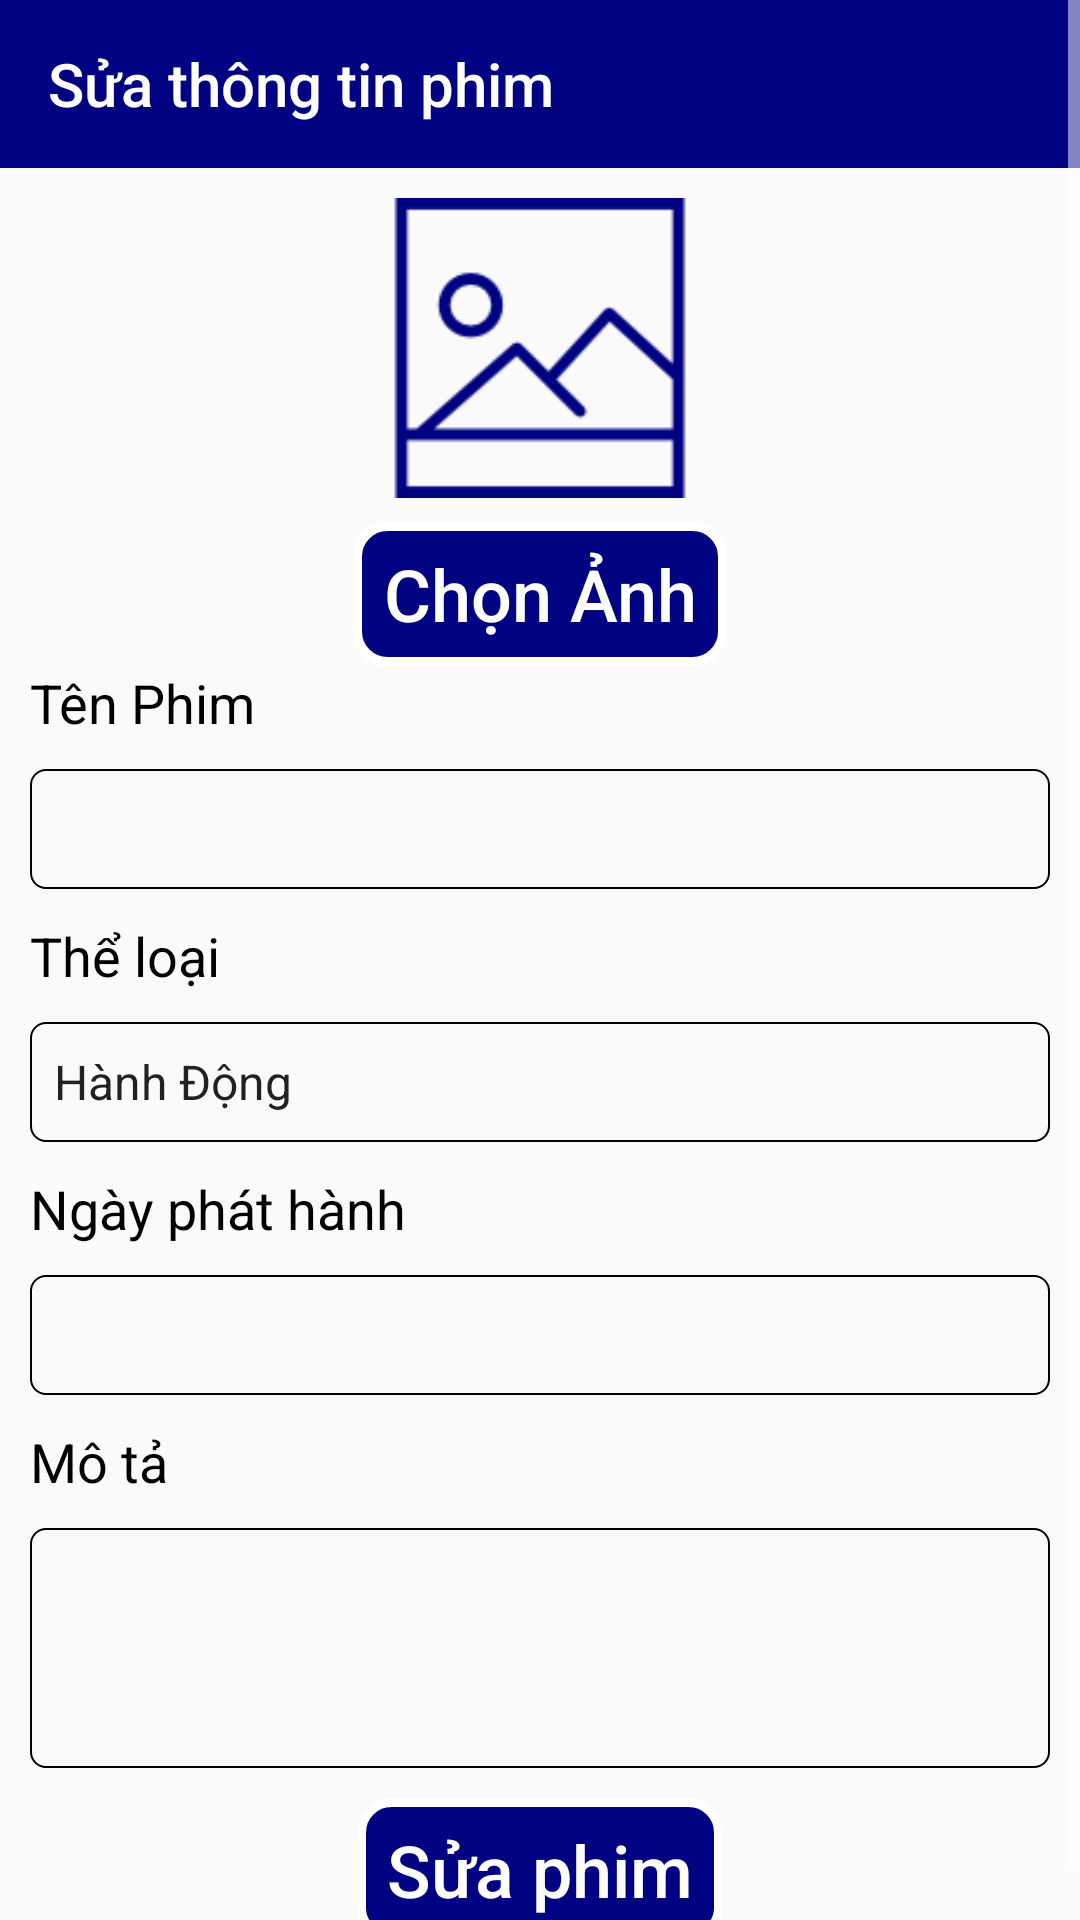

Here is an Android app screen rendered from its layout file. Give the layout XML and the strings, colors and styles it references.
<!-- AndroidManifest.xml: application theme AppTheme -->
<!-- res/layout/activity_edit_movie.xml -->
<?xml version="1.0" encoding="utf-8"?>
<android.support.constraint.ConstraintLayout xmlns:android="http://schemas.android.com/apk/res/android"
    xmlns:app="http://schemas.android.com/apk/res-auto"
    xmlns:tools="http://schemas.android.com/tools"
    android:layout_width="match_parent"
    android:layout_height="match_parent"
    tools:context=".ui.editMovie.EditMovieActivity">

    <ScrollView
        android:layout_width="match_parent"
        android:layout_height="match_parent"
        app:layout_constraintLeft_toLeftOf="parent"
        app:layout_constraintRight_toRightOf="parent"
        app:layout_constraintTop_toTopOf="parent">

        <LinearLayout
            android:layout_width="match_parent"
            android:layout_height="wrap_content"
            android:id="@+id/rootEditMovie"
            android:orientation="vertical">

            <android.support.v7.widget.Toolbar
                android:id="@+id/toolbarEditMovie"
                android:layout_width="match_parent"
                android:layout_height="?attr/actionBarSize"
                android:background="?attr/colorPrimary"
                app:title="Sửa thông tin phim"
                app:layout_constraintLeft_toLeftOf="parent"
                app:layout_constraintRight_toRightOf="parent"
                app:layout_constraintTop_toTopOf="parent"
                app:subtitleTextColor="#fff"
                app:titleTextColor="#fff" />

            <android.support.constraint.ConstraintLayout
                android:layout_width="match_parent"
                android:layout_height="wrap_content"
                app:layout_constraintLeft_toLeftOf="parent"
                app:layout_constraintRight_toRightOf="parent"
                app:layout_constraintTop_toBottomOf="@+id/toolbarCreateMovie"
                android:padding="10dp">

                <ImageView
                    android:id="@+id/imvCinemaEdit"
                    android:layout_width="100dp"
                    android:layout_height="100dp"
                    android:src="@drawable/ic_picture"
                    app:layout_constraintLeft_toLeftOf="parent"
                    app:layout_constraintRight_toRightOf="parent"
                    app:layout_constraintTop_toTopOf="parent"/>

                <Button
                    android:id="@+id/btnSPEdit"
                    style="@style/ButtonPrimary"
                    android:layout_width="wrap_content"
                    android:layout_height="wrap_content"
                    android:layout_marginTop="8dp"
                    android:background="@drawable/button_shape"
                    android:paddingLeft="10dp"
                    android:paddingRight="10dp"
                    android:text="@string/select_photo"
                    app:layout_constraintLeft_toLeftOf="parent"
                    app:layout_constraintRight_toRightOf="parent"
                    app:layout_constraintTop_toBottomOf="@+id/imvCinemaEdit" />

                <TextView
                    style="@style/TextViewPrimary"
                    android:id="@+id/tvMovie"
                    android:layout_width="0dp"
                    android:layout_height="wrap_content"
                    android:text="@string/movie"
                    app:layout_constraintLeft_toLeftOf="parent"
                    app:layout_constraintRight_toRightOf="parent"
                    app:layout_constraintTop_toBottomOf="@+id/btnSPEdit" />

                <EditText
                    style="@style/EditTextPrimary"
                    android:id="@+id/edtMovieEdit"
                    android:layout_width="match_parent"
                    android:layout_height="40dp"
                    android:layout_marginTop="10dp"
                    android:background="@drawable/rounded_editext"
                    app:layout_constraintLeft_toLeftOf="parent"
                    app:layout_constraintRight_toRightOf="parent"
                    app:layout_constraintTop_toBottomOf="@id/tvMovie"
                    android:inputType="text"
                    tools:ignore="LabelFor" />

                <TextView
                    style="@style/TextViewPrimary"
                    android:id="@+id/tvGenreMovie"
                    android:layout_width="0dp"
                    android:layout_height="wrap_content"
                    android:text="@string/genre"
                    android:layout_marginTop="10dp"
                    app:layout_constraintLeft_toLeftOf="parent"
                    app:layout_constraintRight_toRightOf="parent"
                    app:layout_constraintTop_toBottomOf="@+id/edtMovieEdit" />

                <Spinner
                    android:id="@+id/spGenreMovieEdit"
                    android:layout_width="match_parent"
                    android:layout_height="40dp"
                    android:layout_marginTop="10dp"
                    android:entries="@array/array_genre"
                    android:background="@drawable/rounded_editext"
                    app:layout_constraintLeft_toLeftOf="parent"
                    app:layout_constraintRight_toRightOf="parent"
                    app:layout_constraintTop_toBottomOf="@id/tvGenreMovie"/>

                <TextView
                    style="@style/TextViewPrimary"
                    android:id="@+id/tvOpeningDay"
                    android:layout_width="0dp"
                    android:layout_height="wrap_content"
                    android:text="@string/opening_day"
                    android:layout_marginTop="10dp"
                    app:layout_constraintLeft_toLeftOf="parent"
                    app:layout_constraintRight_toRightOf="parent"
                    app:layout_constraintTop_toBottomOf="@+id/spGenreMovieEdit" />

                <EditText
                    style="@style/EditTextPrimary"
                    android:id="@+id/edtDayEdit"
                    android:layout_width="match_parent"
                    android:layout_height="40dp"
                    android:background="@drawable/rounded_editext"
                    android:layout_marginTop="10dp"
                    android:focusable="false"
                    app:layout_constraintLeft_toLeftOf="parent"
                    app:layout_constraintRight_toRightOf="parent"
                    app:layout_constraintTop_toBottomOf="@id/tvOpeningDay" />

                <TextView
                    style="@style/TextViewPrimary"
                    android:id="@+id/tvDescription"
                    android:layout_width="0dp"
                    android:layout_height="wrap_content"
                    android:text="@string/description"
                    android:layout_marginTop="10dp"
                    app:layout_constraintLeft_toLeftOf="parent"
                    app:layout_constraintRight_toRightOf="parent"
                    app:layout_constraintTop_toBottomOf="@+id/edtDayEdit" />

                <EditText
                    style="@style/EditTextPrimary"
                    android:id="@+id/edtDesEdit"
                    android:layout_width="0dp"
                    android:layout_height="80dp"
                    android:maxLines="5"
                    android:scrollbars="vertical"
                    android:background="@drawable/rounded_editext"
                    android:layout_marginTop="10dp"
                    app:layout_constraintLeft_toLeftOf="parent"
                    app:layout_constraintRight_toRightOf="parent"
                    app:layout_constraintTop_toBottomOf="@+id/tvDescription"
                    android:inputType="text|textMultiLine"
                    android:singleLine="true"
                    tools:ignore="LabelFor" />

                <Button
                    style="@style/ButtonPrimary"
                    android:id="@+id/btnCMovieEdit"
                    android:layout_width="wrap_content"
                    android:layout_height="wrap_content"
                    android:text="Sửa phim"
                    android:layout_marginTop="10dp"
                    android:paddingLeft="10dp"
                    android:paddingRight="10dp"
                    android:background="@drawable/button_shape"
                    app:layout_constraintLeft_toLeftOf="parent"
                    app:layout_constraintRight_toRightOf="parent"
                    app:layout_constraintTop_toBottomOf="@+id/edtDesEdit" />

            </android.support.constraint.ConstraintLayout>
        </LinearLayout>
    </ScrollView>

</android.support.constraint.ConstraintLayout>
<!-- resources referenced by this layout -->
<resources>
  <string-array name="array_genre">
          <item>Hành Động</item>
          <item>Tình Cảm</item>
          <item>Viễn Tưởng</item>
          <item>Hài Hước</item>
          <item>Suy Luận</item>
      </string-array>
  <!-- drawable button_shape (drawable) -->
  <?xml version="1.0" encoding="utf-8"?>
  <selector xmlns:android="http://schemas.android.com/apk/res/android" >
  <item android:state_pressed="true">
      <shape android:shape="rectangle">
  
          <solid android:color="#ffffff" />
          <corners android:radius="10dp" />
          <size
              android:width="120dp"
              android:height="50dp" />
  
      </shape>
  
  </item>
  <item>
      <shape android:shape="rectangle" >
          <corners
              android:radius="10dp"
              />
          <solid
              android:color="#000381"
              />
          <size
              android:width="100dp"
              android:height="30dp"
              />
          <stroke
              android:width="3dp"
              android:color="#fff"
              />
  
          <padding android:left="10dp"
              android:right="10dp" />
  
      </shape>
  
  </item>
  </selector>
  <!-- drawable rounded_editext (drawable) -->
  <?xml version="1.0" encoding="utf-8"?>
  <shape xmlns:android="http://schemas.android.com/apk/res/android"
      android:shape="rectangle"
      android:padding="10dp">
  
      <corners android:radius="5dp" />
  
      <stroke android:width="2px" android:color="#000" />
  </shape>
  <string name="description">Mô tả</string>
  <string name="genre">Thể loại</string>
  <string name="movie">Tên Phim</string>
  <string name="opening_day">Ngày phát hành</string>
  <string name="select_photo">Chọn Ảnh</string>
  <style name="ButtonPrimary" parent="@style/Widget.AppCompat.Button.Borderless">
          <item name="android:textColor">@android:color/white</item>
          <item name="android:textStyle">normal</item>
          <item name="android:textSize">24sp</item>
          <item name="android:paddingLeft">8dp</item>
          <item name="android:paddingRight">8dp</item>
          <item name="android:textAllCaps">false</item>
      </style>
  <style name="EditTextPrimary" parent="@android:style/Widget.EditText">
          <item name="android:textColor">#000</item>
          <item name="android:textStyle">normal</item>
          <item name="android:textSize">18sp</item>
          <item name="android:paddingLeft">8dp</item>
          <item name="android:paddingRight">8dp</item>
          <item name="android:textAllCaps">false</item>
          <item name="android:textCursorDrawable">@drawable/edtcolor_cursor</item>
      </style>
  <style name="TextViewPrimary" parent="@android:style/TextAppearance">
          <item name="android:textColor">@android:color/black</item>
          <item name="android:textStyle">normal</item>
          <item name="android:textSize">18sp</item>
          <item name="android:textAllCaps">false</item>
      </style>
  <style name="AppTheme" parent="Theme.AppCompat.Light.DarkActionBar">
          
          <item name="colorPrimary">@color/colorPrimaryDark</item>
          <item name="colorPrimaryDark">@color/colorPrimaryDark</item>
          <item name="colorAccent">@color/colorAccent</item>
          <item name="windowActionBar">false</item>
          <item name="windowNoTitle">true</item>
          <item name="drawerArrowStyle">@style/WhiteDrawerIconStyle</item>
          <item name="colorControlNormal">@color/white</item>
      </style>
  <!-- drawable edtcolor_cursor (drawable) -->
  <?xml version="1.0" encoding="utf-8"?>
  <shape xmlns:android="http://schemas.android.com/apk/res/android" >
      <size android:width="1dp" />
      <solid android:color="@color/colorPrimaryDark" />
  </shape>
  <color name="colorPrimaryDark">#000381</color>
  <color name="colorAccent">#000381</color>
  <style name="WhiteDrawerIconStyle" parent="Widget.AppCompat.DrawerArrowToggle">
          <item name="spinBars">true</item>
          <item name="color">@android:color/white</item>
      </style>
  <color name="white">#ffffff</color>
</resources>
